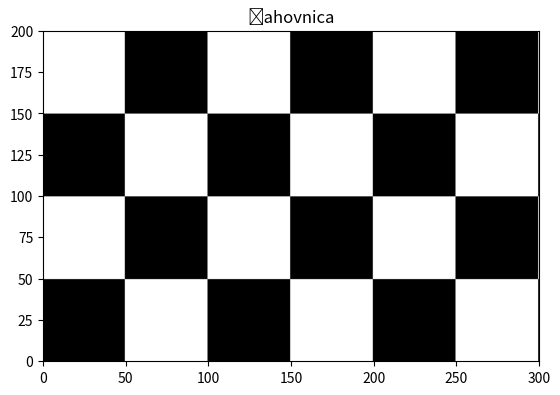

Reproduce this figure in Python.
import numpy as np
import matplotlib.pyplot as plt

def napravi_sahovnicu(velicina_kvadrata, broj_kvadrata_visina, broj_kvadrata_sirina):
    """
    Funkcija stvara sliku šahovnice s crno-bijelim kvadratima.
    
    Argumenti:
    - velicina_kvadrata: veličina jednog kvadrata u pikselima
    - broj_kvadrata_visina: broj kvadrata po visini slike
    - broj_kvadrata_sirina: broj kvadrata po širini slike

    Povratna vrijednost:
    - img: numpy polje koje predstavlja sliku šahovnice
    """

    # 1. Kreiramo osnovni crno-bijeli blok (jedan crni i jedan bijeli kvadrat)
    blok = np.array([[0, 255], [255, 0]])  # 0 = crno, 255 = bijelo

    # 2. Ponovimo blok vodoravno i okomito da dobijemo punu šahovnicu
    uzorak = np.tile(blok, (broj_kvadrata_visina, broj_kvadrata_sirina))

    # 3. Skaliramo svaki kvadrat na zadanu veličinu (proširujemo sliku)
    img = np.kron(uzorak, np.ones((velicina_kvadrata, velicina_kvadrata)))

    return img

# Definiramo parametre slike
velicina_kvadrata = 50  # Veličina kvadrata u pikselima
broj_kvadrata_visina = 4  # Broj kvadrata po visini
broj_kvadrata_sirina = 4  # Broj kvadrata po širini

# Generiramo sliku
img_sahovnica = napravi_sahovnicu(velicina_kvadrata, broj_kvadrata_visina, broj_kvadrata_sirina)

# Prikaz slike
plt.imshow(img_sahovnica, cmap='gray', vmin=0, vmax=255)
plt.title("Šahovnica")
plt.xlim(0,300)
plt.ylim(0,200)
plt.show()
